Run: headless pygame with SDL's dummy video driver; simulated clock (each Clock.tick advances the game by its frame time, no real sleeping); random seed 0; keys injected as events and as key.get_pressed() state; no mouse input.
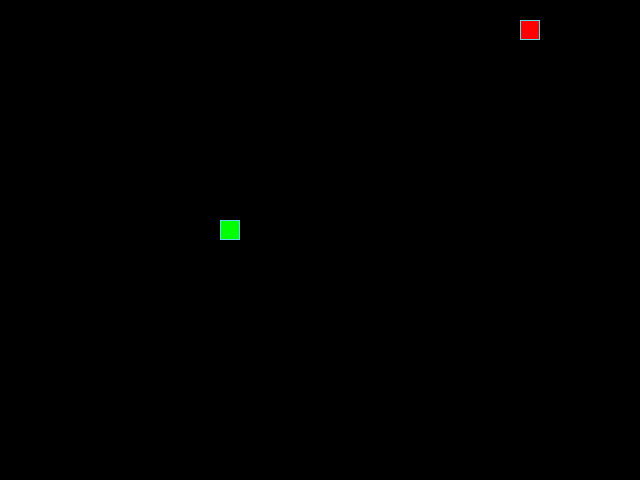
Frame 1 of 4 · flips 1–60 · no input
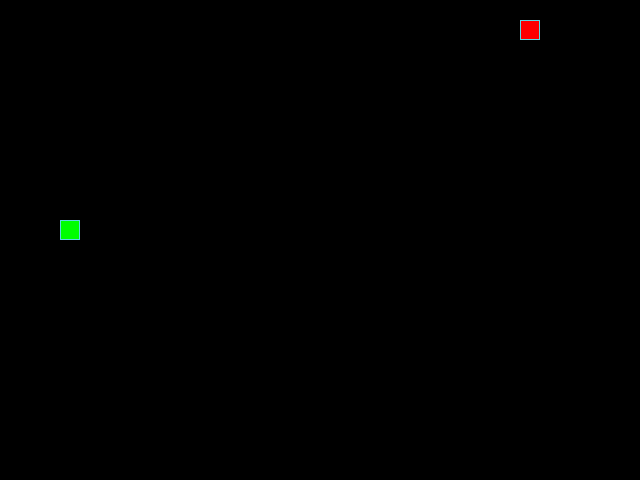
Frame 2 of 4 · flips 61–180 · tapped SPACE, RETURN · held RIGHT (→), D
Frame 3 of 4 · flips 181–300 · held DOWN (↓), S · screen unchanged from frame 2, image omitted
Frame 4 of 4 · flips 301–420 · held LEFT (←), A, UP (↑), W · screen unchanged from frame 3, image omitted

The pygame program that drew these frames:

from random import choice

import pygame

# Constants for the game field and greed.
SCREEN_WIDTH, SCREEN_HEIGHT = 640, 480
GRID_SIZE = 20
GRID_WIDTH = SCREEN_WIDTH // GRID_SIZE
GRID_HEIGHT = SCREEN_HEIGHT // GRID_SIZE
POSSIBLE_X = tuple(range(0, SCREEN_WIDTH, GRID_SIZE))
POSSIBLE_Y = tuple(range(0, SCREEN_HEIGHT, GRID_SIZE))

# Snake initial position.
SNAKE_START_POSITION = (SCREEN_WIDTH // 2 - GRID_SIZE,
                        SCREEN_HEIGHT // 2 - GRID_SIZE)

# Possible movements.
UP = (0, -1)
DOWN = (0, 1)
LEFT = (-1, 0)
RIGHT = (1, 0)

# Background color.
BOARD_BACKGROUND_COLOR = (0, 0, 0)

# Color of cell borders.
BORDER_COLOR = (93, 216, 228)

# Apple color.
APPLE_COLOR = (255, 0, 0)

# Snake color.
SNAKE_COLOR = (0, 255, 0)

# Snake speed.
SPEED = 10

# Game window settings.
screen = pygame.display.set_mode((SCREEN_WIDTH, SCREEN_HEIGHT), 0, 32)

# Game window title.
pygame.display.set_caption('Змейка')

# Clock settings.
clock = pygame.time.Clock()


class GameObject():
    """Class describes game objects."""

    def __init__(self) -> None:
        self.body_color = (0, 0, 0)
        self.position = ((SCREEN_WIDTH // 2), (SCREEN_HEIGHT // 2))

    def draw(self) -> None:
        """This method over written in child objects."""
        pass


class Apple(GameObject):
    """Class describes apple (game object)."""

    def __init__(self) -> None:
        self.body_color = APPLE_COLOR
        self.position = (0, 0)

    def draw(self) -> None:
        """Draws apple on the game field."""
        rect = pygame.Rect(self.position, (GRID_SIZE, GRID_SIZE))
        pygame.draw.rect(screen, self.body_color, rect)
        pygame.draw.rect(screen, BORDER_COLOR, rect, 1)

    def randomize_position(self, snake_positions: list) -> None:
        """Set apple on a random position on the field."""
        self.position = choice(snake_positions)
        while self.position in snake_positions:
            x_coordinate = choice(POSSIBLE_X)
            y_coordinate = choice(POSSIBLE_Y)
            self.position = (x_coordinate, y_coordinate)


class Snake(GameObject):
    """Class describes Snake (game object)."""

    def __init__(self) -> None:
        super().__init__()
        self.body_color = SNAKE_COLOR
        self.positions: list = [SNAKE_START_POSITION]
        self.direction = RIGHT
        self.next_direction = None
        self.last = None

    @property
    def length(self) -> int:
        """Snake length. I don't use it, so I guess I can remove it."""
        return len(self.positions)

    @property
    def get_head_position(self) -> tuple:
        """Snake head position. I don't use it, so I guess I can remove it."""
        return self.positions[0]

    @property
    def next_move(self) -> tuple[int, int]:
        """Calculation of the nex movement of the snake."""
        index_x = (self.positions[0][0] // 20 + self.direction[0]) % GRID_WIDTH
        index_y = ((self.positions[0][1] // 20 + self.direction[1])
                   % GRID_HEIGHT)
        next_move = (POSSIBLE_X[index_x],
                     POSSIBLE_Y[index_y])
        return next_move

    def update_direction(self) -> None:
        """Updating snake movement direction."""
        if self.next_direction:
            self.direction = self.next_direction
            self.next_direction = None

    def move(self, apple_eaten) -> None:
        """Snake makes a move."""
        self.positions.insert(0, self.next_move)
        if not apple_eaten:
            self.last = self.positions.pop(-1)
        else:
            self.last = None

    def reset(self) -> None:
        """The snake is dead long live the snake."""
        self.body_color = SNAKE_COLOR
        self.positions = [SNAKE_START_POSITION]
        self.direction = RIGHT
        self.next_direction = None
        self.last = None

    def draw(self) -> None:
        """Drawing snake"""
        for position in self.positions[:-1]:
            rect = (pygame.Rect(position, (GRID_SIZE, GRID_SIZE)))
            pygame.draw.rect(screen, self.body_color, rect)
            pygame.draw.rect(screen, BORDER_COLOR, rect, 1)

        # Draw the head.
        head_rect = pygame.Rect(self.positions[0], (GRID_SIZE, GRID_SIZE))
        pygame.draw.rect(screen, self.body_color, head_rect)
        pygame.draw.rect(screen, BORDER_COLOR, head_rect, 1)

        # Remove the tail (the last segment).
        if self.last:
            last_rect = pygame.Rect(self.last, (GRID_SIZE, GRID_SIZE))
            pygame.draw.rect(screen, BOARD_BACKGROUND_COLOR, last_rect)


def handle_keys(game_object) -> None:
    """Fuction to process user inputs."""
    for event in pygame.event.get():
        if event.type == pygame.QUIT:
            pygame.quit()
            raise SystemExit
        elif event.type == pygame.KEYDOWN:
            if event.key == pygame.K_UP and game_object.direction != DOWN:
                game_object.next_direction = UP
            elif event.key == pygame.K_DOWN and game_object.direction != UP:
                game_object.next_direction = DOWN
            elif event.key == pygame.K_LEFT and game_object.direction != RIGHT:
                game_object.next_direction = LEFT
            elif event.key == pygame.K_RIGHT and game_object.direction != LEFT:
                game_object.next_direction = RIGHT
            game_object.update_direction()


def is_apple_eaten(apple, snake) -> bool:
    """Will snake eat apple on the next move?"""
    return snake.next_move == apple.position


def is_game_over(snake) -> None:
    """Will snake byte itself? If yes - reset the field, reset the snake."""
    if snake.next_move in snake.positions[:-1]:
        rect = (pygame.Rect((0, 0), (SCREEN_WIDTH, SCREEN_HEIGHT)))
        pygame.draw.rect(screen, BOARD_BACKGROUND_COLOR, rect)
        snake.reset()


def main():
    """Main function."""
    pygame.init()
    snake = Snake()
    snake.draw()
    apple = Apple()
    apple.randomize_position(snake.positions)
    apple.draw()
    while True:
        clock.tick(SPEED)
        handle_keys(snake)
        apple_eaten = is_apple_eaten(apple, snake)
        snake.move(apple_eaten)
        is_game_over(snake)
        if apple_eaten:
            apple.randomize_position(snake.positions)
        snake.draw()
        apple.draw()
        pygame.display.update()


if __name__ == '__main__':
    main()
